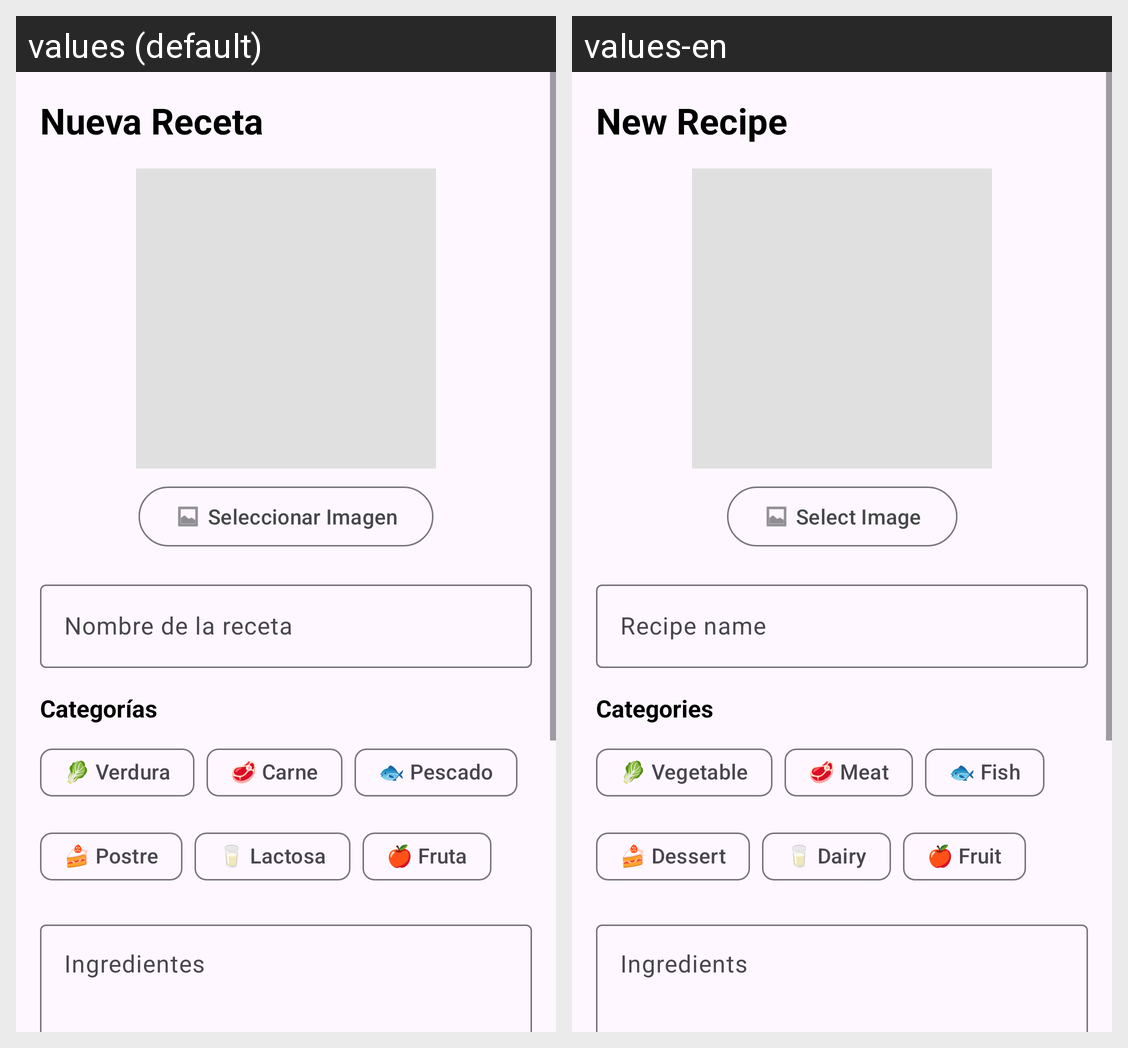

The same Android screen rendered under two of its app's locales, left to right. List the strings drawn on it with the default value and each locale's translation.
Android screen res/layout/view_add_rec.xml rendered under 2 locales, left to right: values (default), values-en. Device: Nexus 5 (rendered at 1080×1920; each locale shown at half size, 540×960, under a caption strip naming it); theme Theme.RecetaLog.
Strings drawn on this screen, with the default value and each locale's value (text and hints the layout hard-codes, and strings that could not be matched under every locale, appear in the picture but are not listed):

nueva_receta
  values: Nueva Receta
  values-en: New Recipe

seleccionar_imagen
  values: Seleccionar Imagen
  values-en: Select Image

nombre_receta_hint
  values: Nombre de la receta
  values-en: Recipe name

categorias
  values: Categorías
  values-en: Categories

cat_verdura
  values: 🥬 Verdura
  values-en: 🥬 Vegetable

cat_carne
  values: 🥩 Carne
  values-en: 🥩 Meat

cat_pescado
  values: 🐟 Pescado
  values-en: 🐟 Fish

cat_postre
  values: 🍰 Postre
  values-en: 🍰 Dessert

cat_lactosa
  values: 🥛 Lactosa
  values-en: 🥛 Dairy

cat_fruta
  values: 🍎 Fruta
  values-en: 🍎 Fruit

ingredientes_hint
  values: Ingredientes
  values-en: Ingredients
